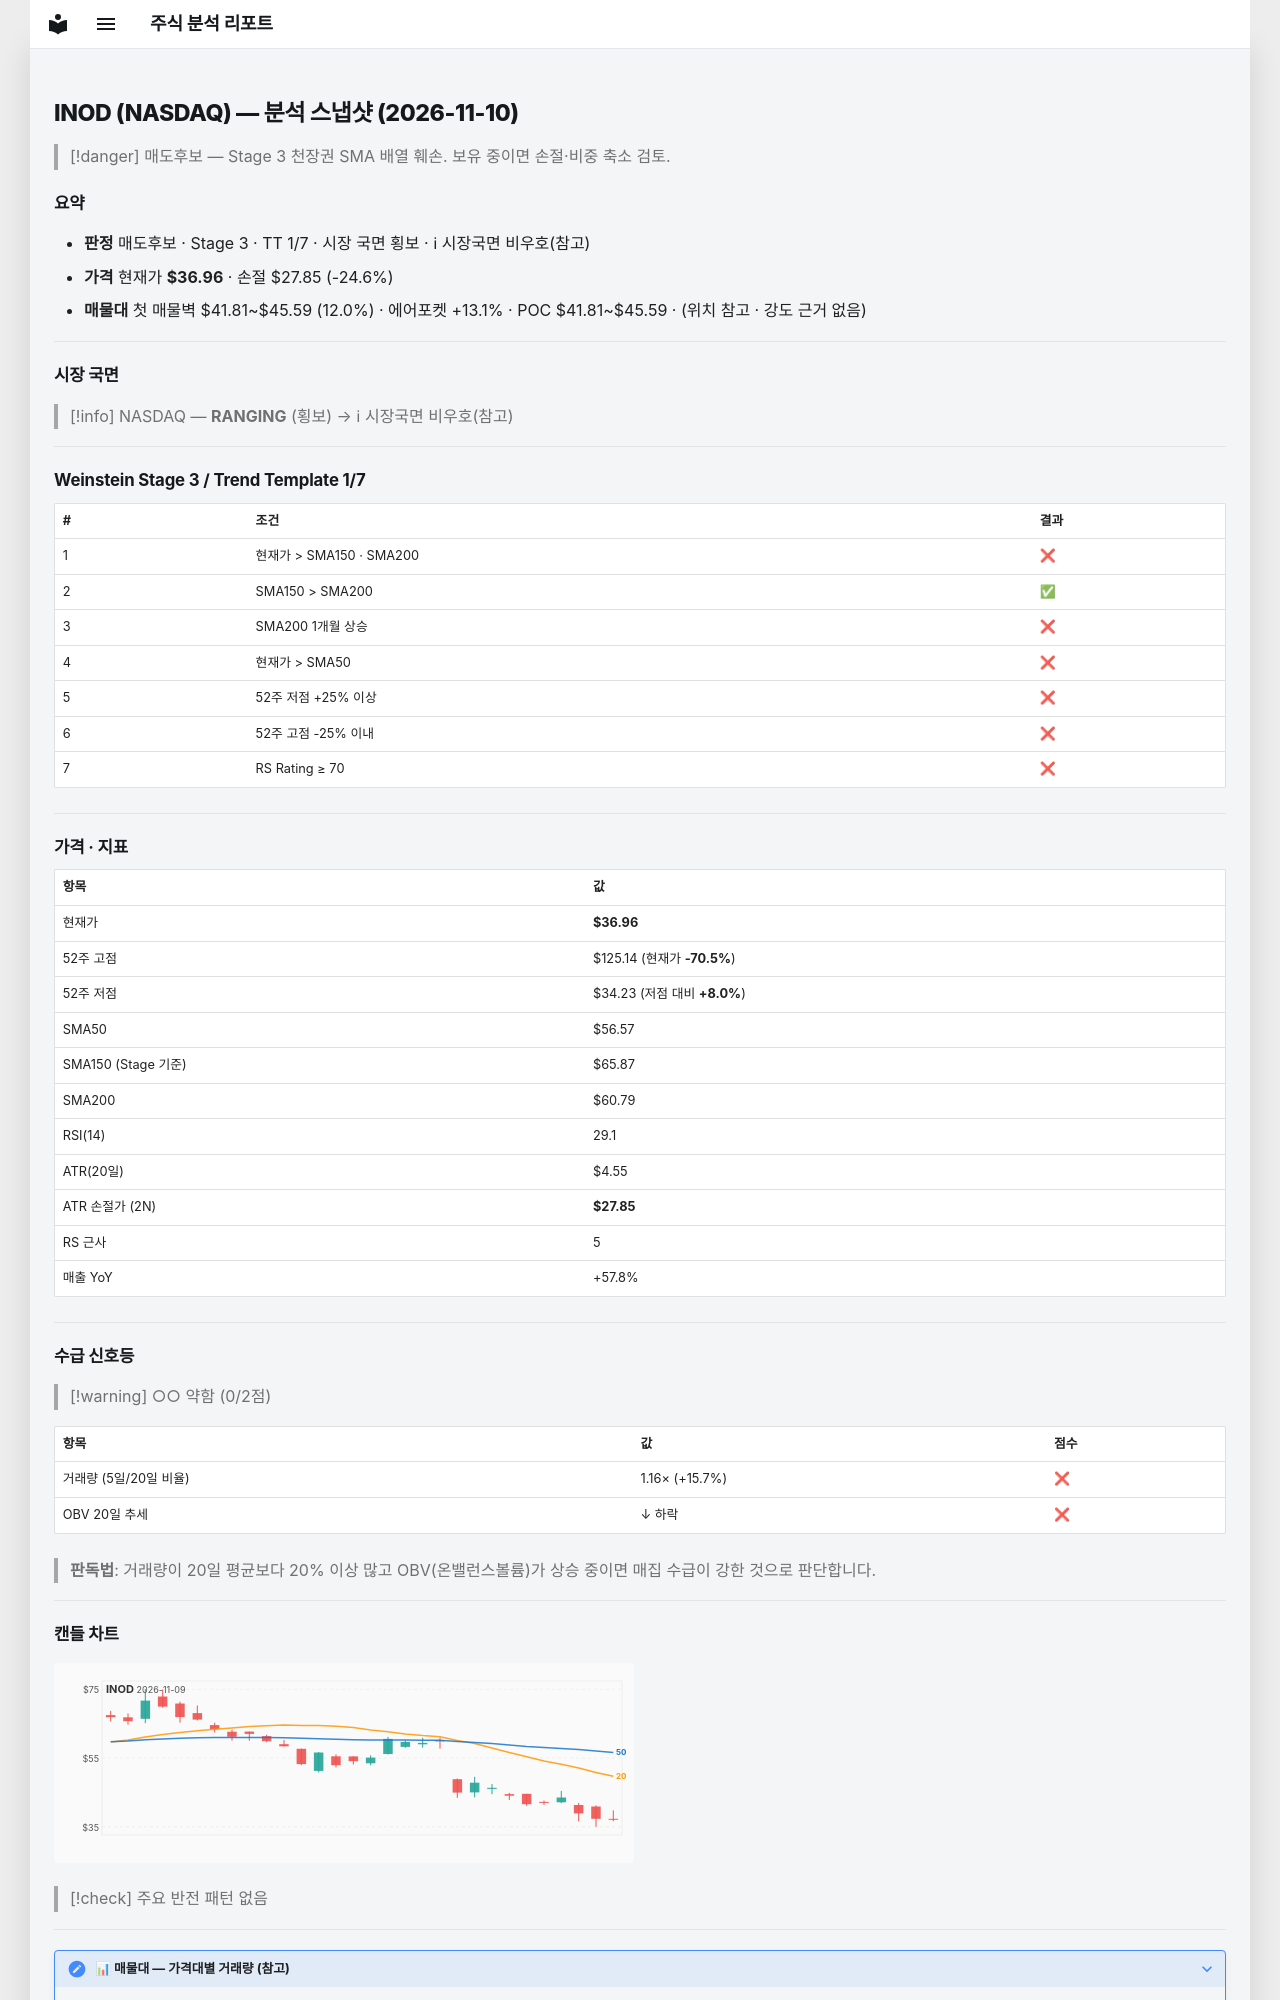

repository: soloandco/stock-reports · page: snapshots/INOD-2026-11-10/index.html · generator: mkdocs

---
type: analysis-snapshot
title: INOD 분석 스냅샷
ticker: INOD
market: NASDAQ
created: 2026-11-10
updated: 2026-11-10
bar-date: 2026-11-09
verdict: 매도후보
real-rr: 4.67
sma50-gap-pct: -34.7
weekly-position: 저항대아래
weekly-overhead-price: 79.44
weekly-overhead-pct: 114.9
stage: 3
trend-template-score: 1
tt-max: 7
ma-set: sma-50-150-200
price: 36.959999084472656
stop-price: 27.854383485736577
market-regime: RANGING
supply-demand-score: 0/2
supply-demand-label: 약함
status: tracking
tags:
  - stock-agent
  - watchlist
  - INOD
  - analysis
related:
  - "[[analysis-template]]"
---

# INOD (NASDAQ) — 분석 스냅샷 (2026-11-10)

> [!danger] 매도후보 — Stage 3 천장권
> SMA 배열 훼손. 보유 중이면 손절·비중 축소 검토.

## 요약

- **판정** 매도후보 · Stage 3 · TT 1/7 · 시장 국면 횡보 · ℹ 시장국면 비우호(참고)
- **가격** 현재가 **$36.96** · 손절 $27.85 (-24.6%)
- **매물대** 첫 매물벽 $41.81~$45.59 (12.0%) · 에어포켓 +13.1% · POC $41.81~$45.59 · (위치 참고 · 강도 근거 없음)

---

## 시장 국면

> [!info] NASDAQ — **RANGING** (횡보) → ℹ 시장국면 비우호(참고)

---

## Weinstein Stage 3 / Trend Template 1/7

| # | 조건 | 결과 |
|---|------|------|
| 1 | 현재가 > SMA150 · SMA200 | ❌ |
| 2 | SMA150 > SMA200 | ✅ |
| 3 | SMA200 1개월 상승 | ❌ |
| 4 | 현재가 > SMA50 | ❌ |
| 5 | 52주 저점 +25% 이상 | ❌ |
| 6 | 52주 고점 -25% 이내 | ❌ |
| 7 | RS Rating ≥ 70 | ❌ |

---

## 가격 · 지표

| 항목 | 값 |
|------|---|
| 현재가 | **$36.96** |
| 52주 고점 | $125.14 (현재가 **-70.5%**) |
| 52주 저점 | $34.23 (저점 대비 **+8.0%**) |
| SMA50 | $56.57 |
| SMA150 (Stage 기준) | $65.87 |
| SMA200 | $60.79 |
| RSI(14) | 29.1 |
| ATR(20일) | $4.55 |
| ATR 손절가 (2N) | **$27.85** |
| RS 근사 | 5 |
| 매출 YoY | +57.8% |

---
## 수급 신호등

> [!warning] ○○ 약함 (0/2점)

| 항목 | 값 | 점수 |
|------|------|------|
| 거래량 (5일/20일 비율) | 1.16× (+15.7%) | ❌ |
| OBV 20일 추세 | ↓ 하락 | ❌ |

> **판독법**: 거래량이 20일 평균보다 20% 이상 많고 OBV(온밸런스볼륨)가 상승 중이면 매집 수급이 강한 것으로 판단합니다.

---
